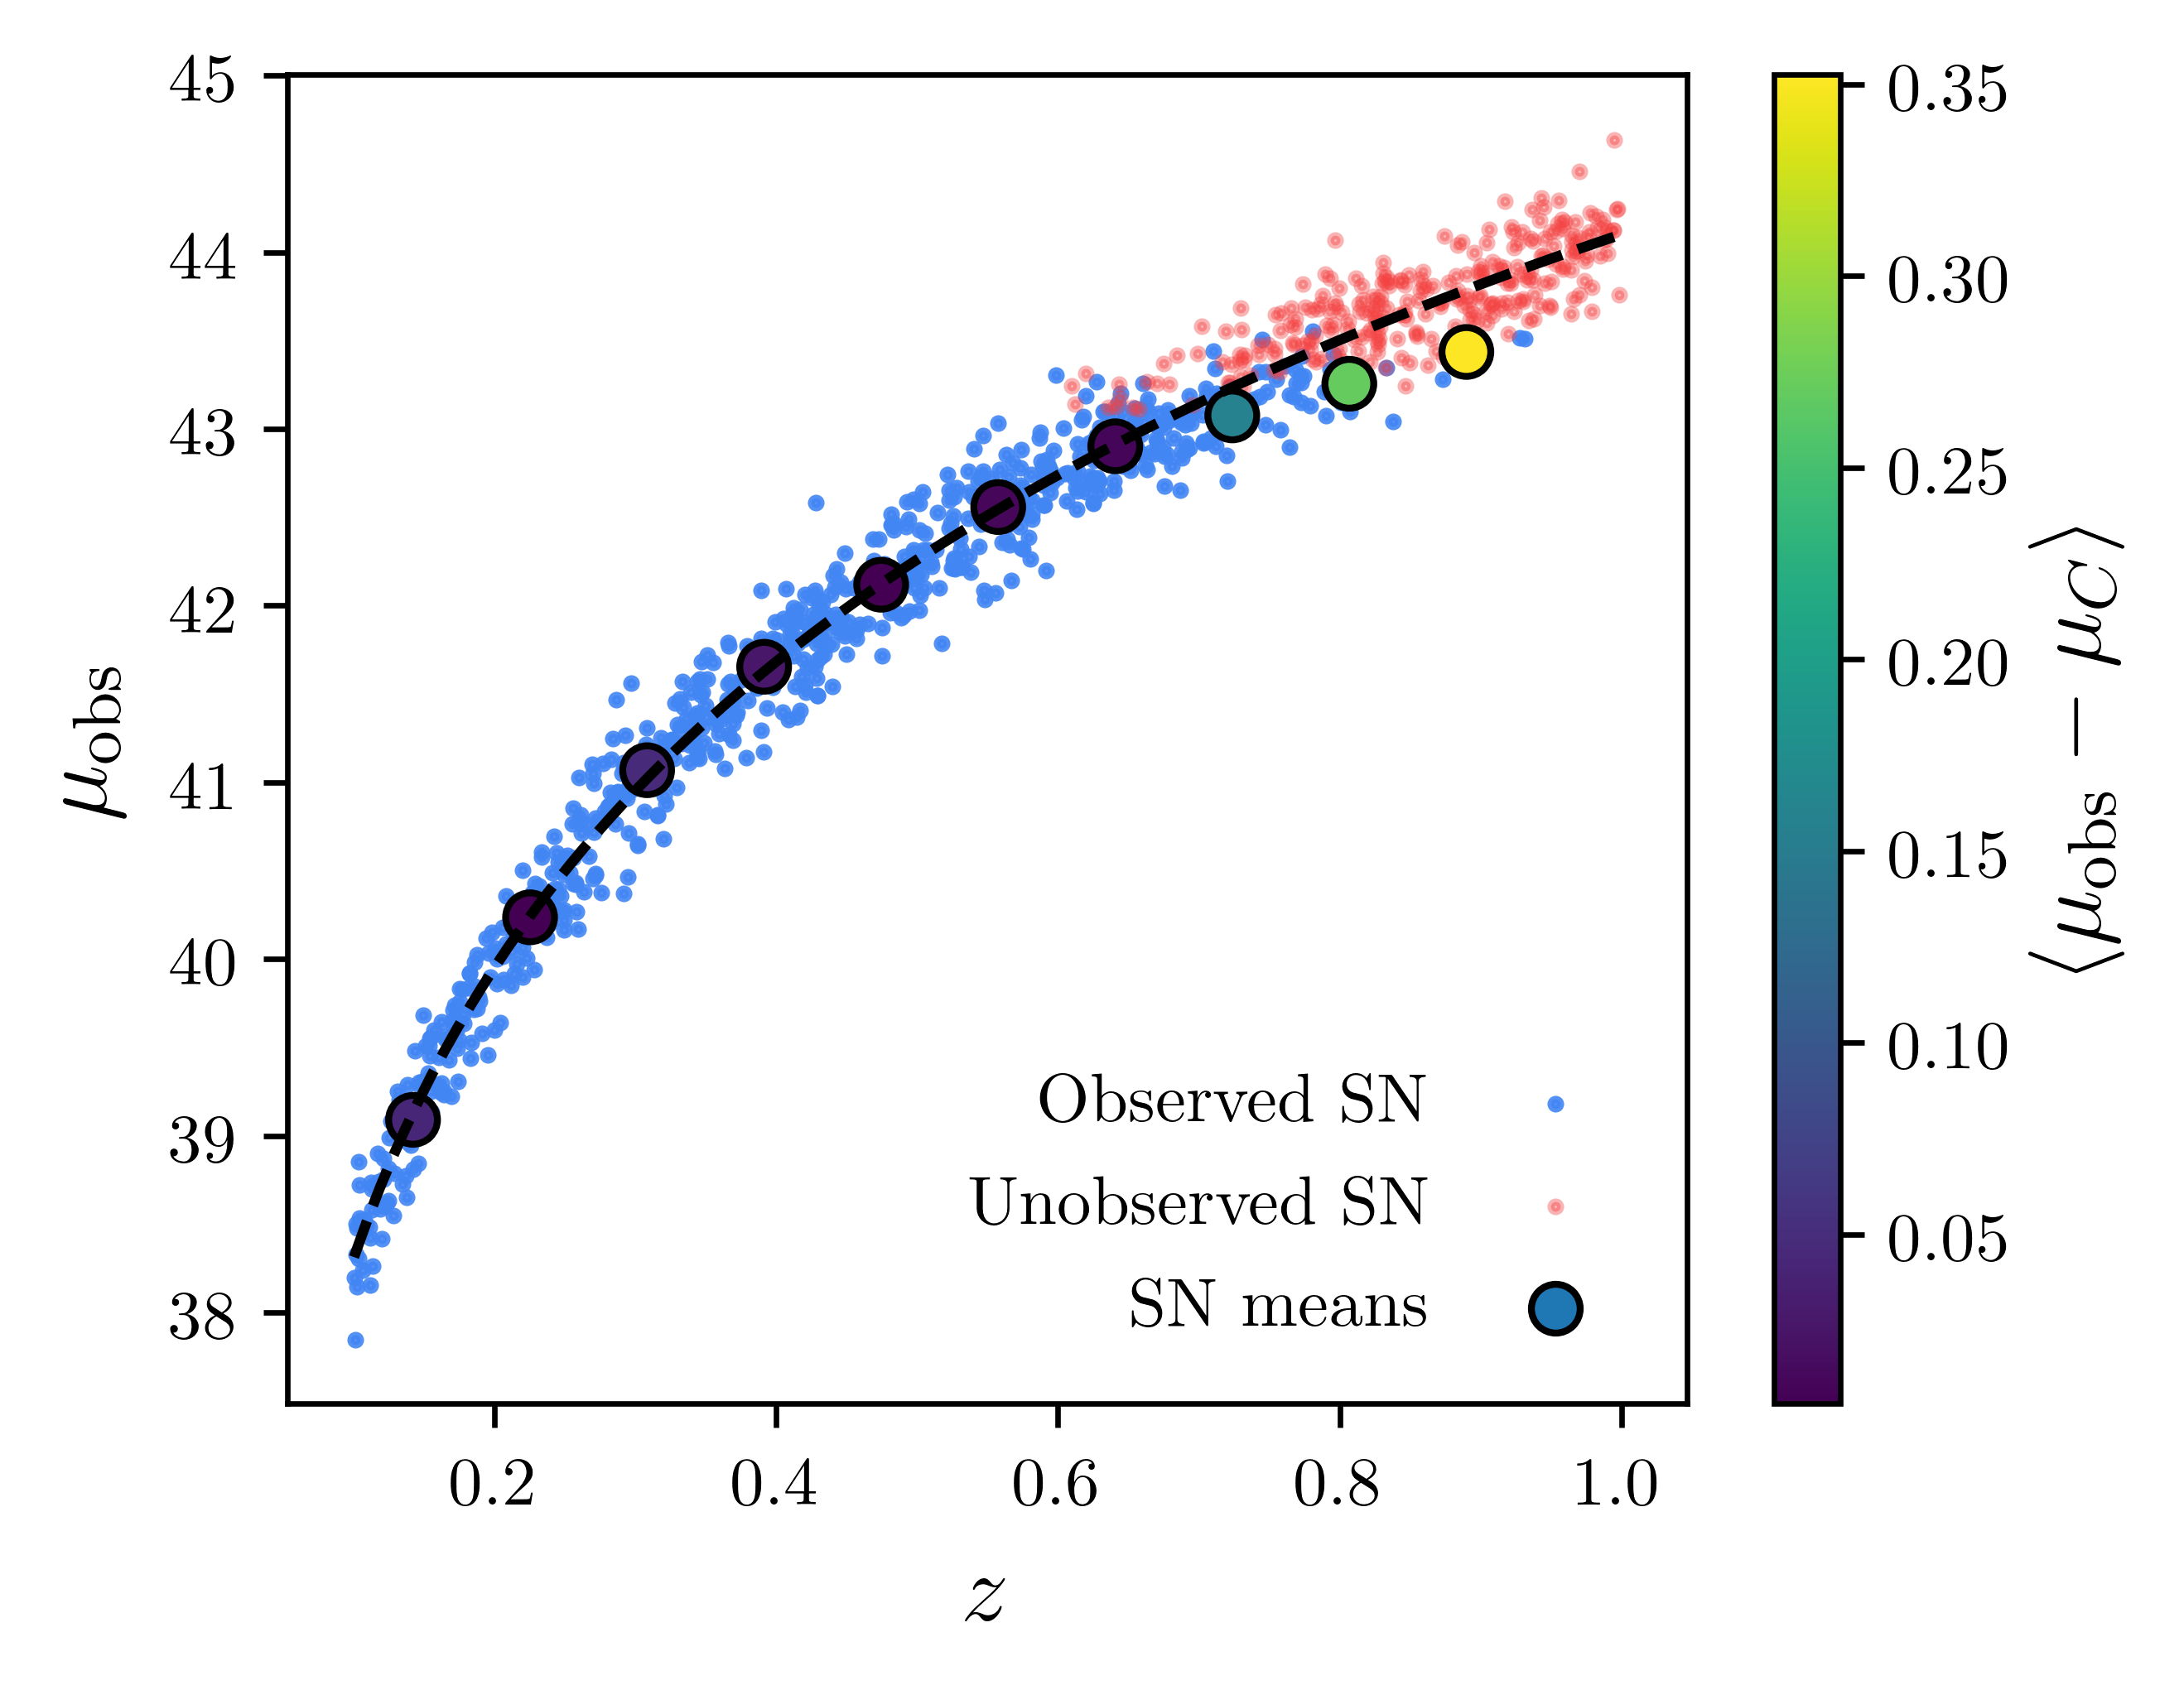

This chart was generated by the following Python code:
import numpy as np
from scipy.stats import norm, skewnorm
import matplotlib.pyplot as plt
from matplotlib import rc
from astropy.cosmology import FlatwCDM

cosmo = FlatwCDM(70, 0.3)

zs = np.linspace(0.1, 1.0, 100)
mus = cosmo.distmod(zs).value

MB = -19.3
alpha = 0.1
beta = 3.1

n = 1000
np.random.seed(5)
sn_zs = np.random.uniform(0.1, 1.0, size=n)
sn_mus = cosmo.distmod(sn_zs).value
sn_MBs = np.random.normal(MB, 0.2, size=n)
sn_cs = np.random.normal(0, 0.04, size=n)
sn_x1s = np.random.normal(0, 0.5, size=n)
sn_mbs = sn_MBs - alpha * sn_x1s + beta * sn_cs + sn_mus

sn_disp = sn_mbs + alpha * sn_x1s - beta * sn_cs - MB
#mask = np.random.uniform(size=n) <= (1 - norm.cdf(sn_mbs, 24, 0.5))
mask = sn_mbs < 24

from scipy.stats import binned_statistic
means, bins, _ = binned_statistic(sn_zs[mask], sn_disp[mask])
err, bins, _ = binned_statistic(sn_zs[mask], sn_disp[mask], bins=bins, statistic=lambda x: np.std(x)/np.sqrt(len(x)))
bin_center = 0.5 * (bins[1:] + bins[:-1])
bias = means - cosmo.distmod(bin_center).value

#rc('text', usetex=True)
fig, ax = plt.subplots(nrows=1, sharex=True, figsize=(4.5, 3.5), gridspec_kw={"hspace": 0.0})

ax.plot(zs, mus, c='k', ls='--')
ax.scatter(sn_zs[mask], sn_disp[mask], s=2, c="#4286f4", alpha=0.9, label="Observed SN")
ax.scatter(sn_zs[~mask], sn_disp[~mask], s=2, c="#f44141", alpha=0.4, label="Unobserved SN")


cax = ax.scatter(bin_center, means, c=np.abs(bias), s=50, lw=1, edgecolor='k', label="SN means")
cbar = fig.colorbar(cax)
cbar.set_label(r"$\Delta \mu$", fontsize=14)

ax.set_xlabel("$z$", fontsize=14)
ax.set_ylabel(r"$\mu$", fontsize=14)

ax.legend(loc=4, frameon=False, markerfirst=False)

fig.tight_layout()
plt.savefig("malmquist.png", bbox_inches="tight", transparent=True)
plt.savefig("../figures/malmquist.pdf", bbox_inches="tight", transparent=True)